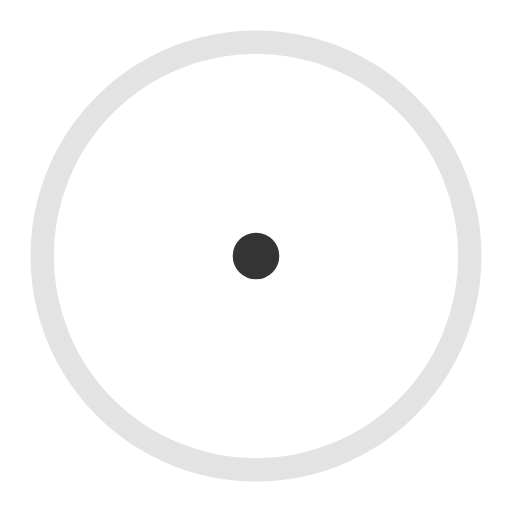
t = 0.00 s
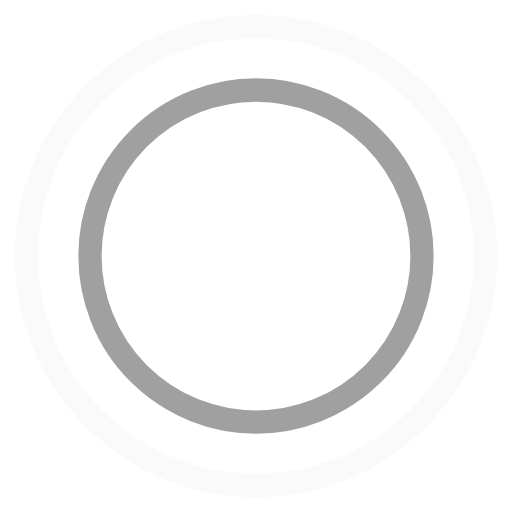
t = 0.45 s
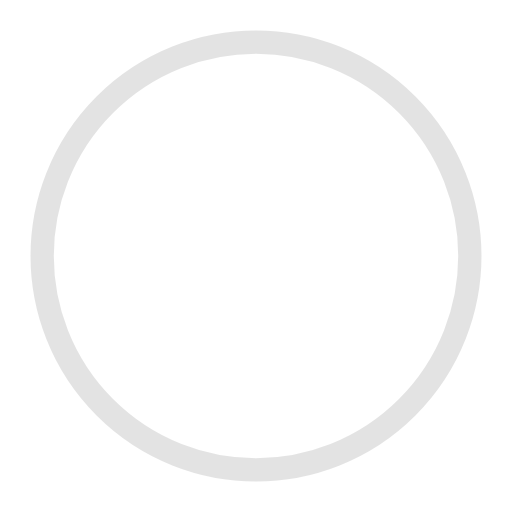
t = 0.90 s
t = 1.35 s: frame unchanged from t = 0.45 s, image omitted

The animated SVG that drew these frames (rendered in a browser with its animation timeline set to each time). Animation: 4 SMIL elements (animate=4); one cycle of 1.80 s, repeats indefinitely.

<svg width="44" height="44" viewBox="0 0 44 44" xmlns="http://www.w3.org/2000/svg" stroke="#343434">
    <g fill="none" fill-rule="evenodd" stroke-width="2">
        <circle cx="22" cy="22" r="1">
            <animate attributeName="r"
                     begin="0s" dur="1.8s"
                     values="1; 20"
                     calcMode="spline"
                     keyTimes="0; 1"
                     keySplines="0.165, 0.84, 0.44, 1"
                     repeatCount="indefinite"/>
            <animate attributeName="stroke-opacity"
                     begin="0s" dur="1.8s"
                     values="1; 0"
                     calcMode="spline"
                     keyTimes="0; 1"
                     keySplines="0.3, 0.61, 0.355, 1"
                     repeatCount="indefinite"/>
        </circle>
        <circle cx="22" cy="22" r="1">
            <animate attributeName="r"
                     begin="-0.9s" dur="1.8s"
                     values="1; 20"
                     calcMode="spline"
                     keyTimes="0; 1"
                     keySplines="0.165, 0.84, 0.44, 1"
                     repeatCount="indefinite"/>
            <animate attributeName="stroke-opacity"
                     begin="-0.9s" dur="1.8s"
                     values="1; 0"
                     calcMode="spline"
                     keyTimes="0; 1"
                     keySplines="0.3, 0.61, 0.355, 1"
                     repeatCount="indefinite"/>
        </circle>
    </g>
</svg>
